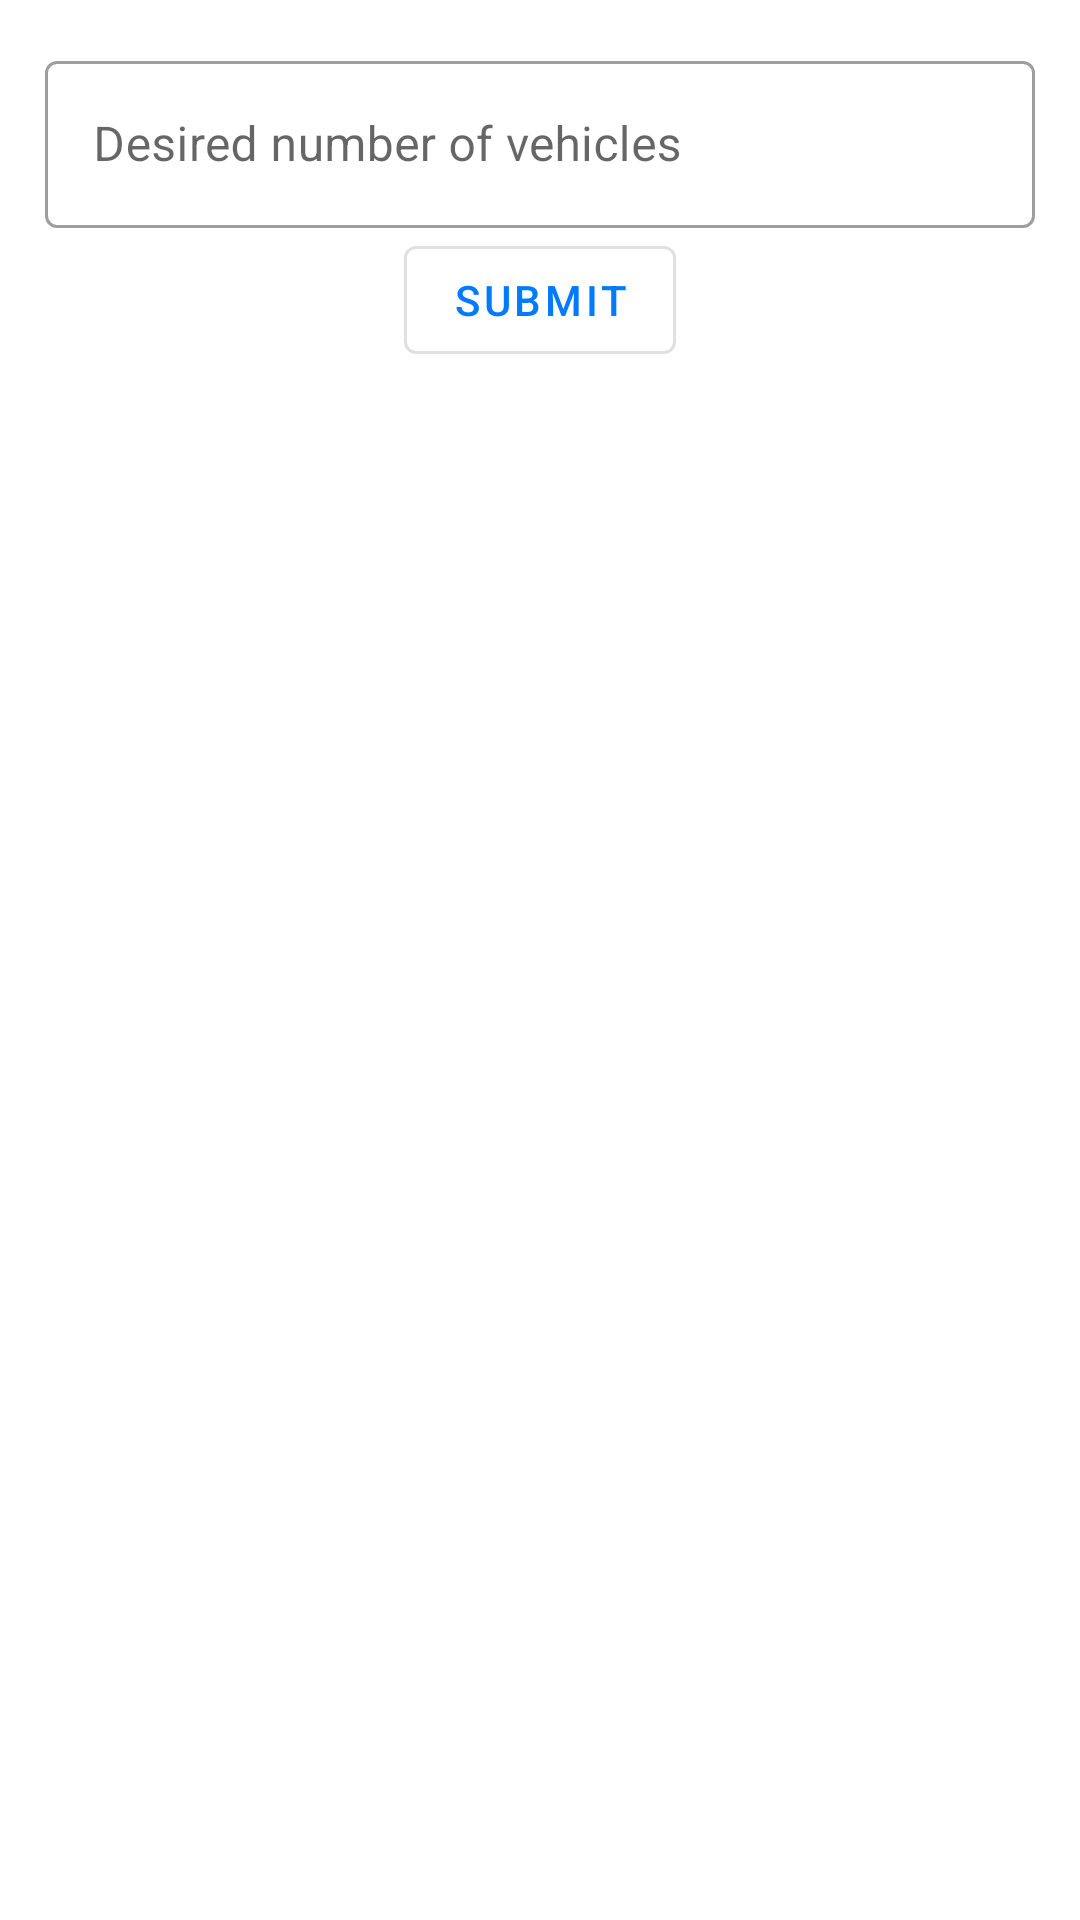

Produce the Android XML layout that renders to this screen, including the resource entries it uses.
<!-- AndroidManifest.xml: application theme Theme.Rides -->
<!-- res/layout/fragment_vehicle_search.xml -->
<?xml version="1.0" encoding="utf-8"?>
<layout xmlns:android="http://schemas.android.com/apk/res/android"
        xmlns:app="http://schemas.android.com/apk/res-auto"
        xmlns:tools="http://schemas.android.com/tools">

    <data>

        <variable
                name="viewModel"
                type="com.example.rides.ui.search.VehicleSearchViewModel" />
    </data>

    <androidx.core.widget.NestedScrollView
            android:layout_width="match_parent"
            android:layout_height="match_parent"
            android:animateLayoutChanges="true"
            android:fillViewport="true">

        <androidx.constraintlayout.widget.ConstraintLayout
                android:layout_width="match_parent"
                android:layout_height="match_parent"
                tools:context=".ui.search.VehicleSearchFragment">


            <com.google.android.material.textfield.TextInputLayout
                    android:id="@+id/inputField"
                    style="@style/Widget.MaterialComponents.TextInputLayout.OutlinedBox"
                    android:layout_width="match_parent"
                    android:layout_height="wrap_content"
                    android:layout_margin="15dp"
                    app:layout_constraintEnd_toEndOf="parent"
                    app:layout_constraintStart_toStartOf="parent"
                    app:layout_constraintTop_toTopOf="parent">

                <com.google.android.material.textfield.TextInputEditText
                        android:layout_width="match_parent"
                        android:layout_height="wrap_content"
                        android:hint="@string/desired_number_of_vehicles"
                        android:inputType="numberSigned" />
            </com.google.android.material.textfield.TextInputLayout>

            <com.google.android.material.button.MaterialButton
                    android:id="@+id/submitButton"
                    style="@style/Widget.MaterialComponents.Button.OutlinedButton"
                    android:layout_width="wrap_content"
                    android:layout_height="wrap_content"
                    android:text="@string/submit"
                    app:layout_constraintEnd_toEndOf="parent"
                    app:layout_constraintStart_toStartOf="parent"
                    app:layout_constraintTop_toBottomOf="@id/inputField" />

            <ProgressBar
                    android:id="@+id/progressBar"
                    android:layout_width="match_parent"
                    android:layout_height="wrap_content"
                    android:layout_centerHorizontal="true"
                    android:indeterminate="true"
                    android:visibility="gone"
                    app:layout_constraintLeft_toLeftOf="parent"
                    app:layout_constraintRight_toRightOf="parent"
                    app:layout_constraintTop_toBottomOf="@id/submitButton" />

            <androidx.swiperefreshlayout.widget.SwipeRefreshLayout
                    android:id="@+id/vehicleSwipeRefresh"
                    android:layout_width="match_parent"
                    android:layout_height="0dp"
                    android:visibility="gone"
                    app:layout_constraintBottom_toBottomOf="parent"
                    app:layout_constraintLeft_toLeftOf="parent"
                    app:layout_constraintRight_toRightOf="parent"
                    app:layout_constraintTop_toBottomOf="@id/progressBar">

                <androidx.recyclerview.widget.RecyclerView
                        android:id="@+id/vehicleRecyclerView"
                        android:layout_width="match_parent"
                        android:layout_height="0dp"
                        android:layout_marginTop="15dp"
                        android:layout_marginBottom="15dp"
                        android:clickable="true"
                        android:focusable="true"
                        android:scrollbars="vertical"
                        app:layoutManager="LinearLayoutManager" />

            </androidx.swiperefreshlayout.widget.SwipeRefreshLayout>

        </androidx.constraintlayout.widget.ConstraintLayout>
    </androidx.core.widget.NestedScrollView>
</layout>
<!-- resources referenced by this layout -->
<resources>
  <string name="desired_number_of_vehicles">Desired number of vehicles</string>
  <string name="submit">Submit</string>
  <style name="Theme.Rides" parent="Theme.MaterialComponents.DayNight.DarkActionBar">
          
          <item name="colorPrimary">@color/bright_blue_500</item>
          <item name="colorPrimaryVariant">@color/bright_blue_700</item>
          <item name="colorOnPrimary">@color/light_gray</item>
          
          <item name="colorSecondary">@color/green_500</item>
          <item name="colorSecondaryVariant">@color/green_600</item>
          <item name="colorOnSecondary">@color/black</item>
          
          <item name="android:statusBarColor">?attr/colorPrimaryVariant</item>
          
  
          <item name="bottomSheetDialogTheme">@style/AppBottomSheetDialogTheme</item>
  
      </style>
  <color name="bright_blue_500">#007BFF</color>
  <color name="bright_blue_700">#0066CC</color>
  <color name="light_gray">#F2F2F7</color>
  <color name="green_500">#34C759</color>
  <color name="green_600">#2FB34E</color>
  <color name="black">#FF000000</color>
  <style name="AppBottomSheetDialogTheme" parent="Theme.Design.Light.BottomSheetDialog">
          <item name="bottomSheetStyle">@style/AppModalStyle</item>
      </style>
  <style name="AppModalStyle" parent="Widget.Design.BottomSheet.Modal">
          <item name="android:background">@drawable/rounded_bottom_sheet</item>
      </style>
  <!-- drawable rounded_bottom_sheet (drawable) -->
  <?xml version="1.0" encoding="utf-8"?>
  <shape xmlns:android="http://schemas.android.com/apk/res/android"
          android:shape="rectangle">
      <solid android:color="@android:color/white" />
      <corners
              android:topLeftRadius="5dp"
              android:topRightRadius="5dp" />
  
  </shape>
</resources>
